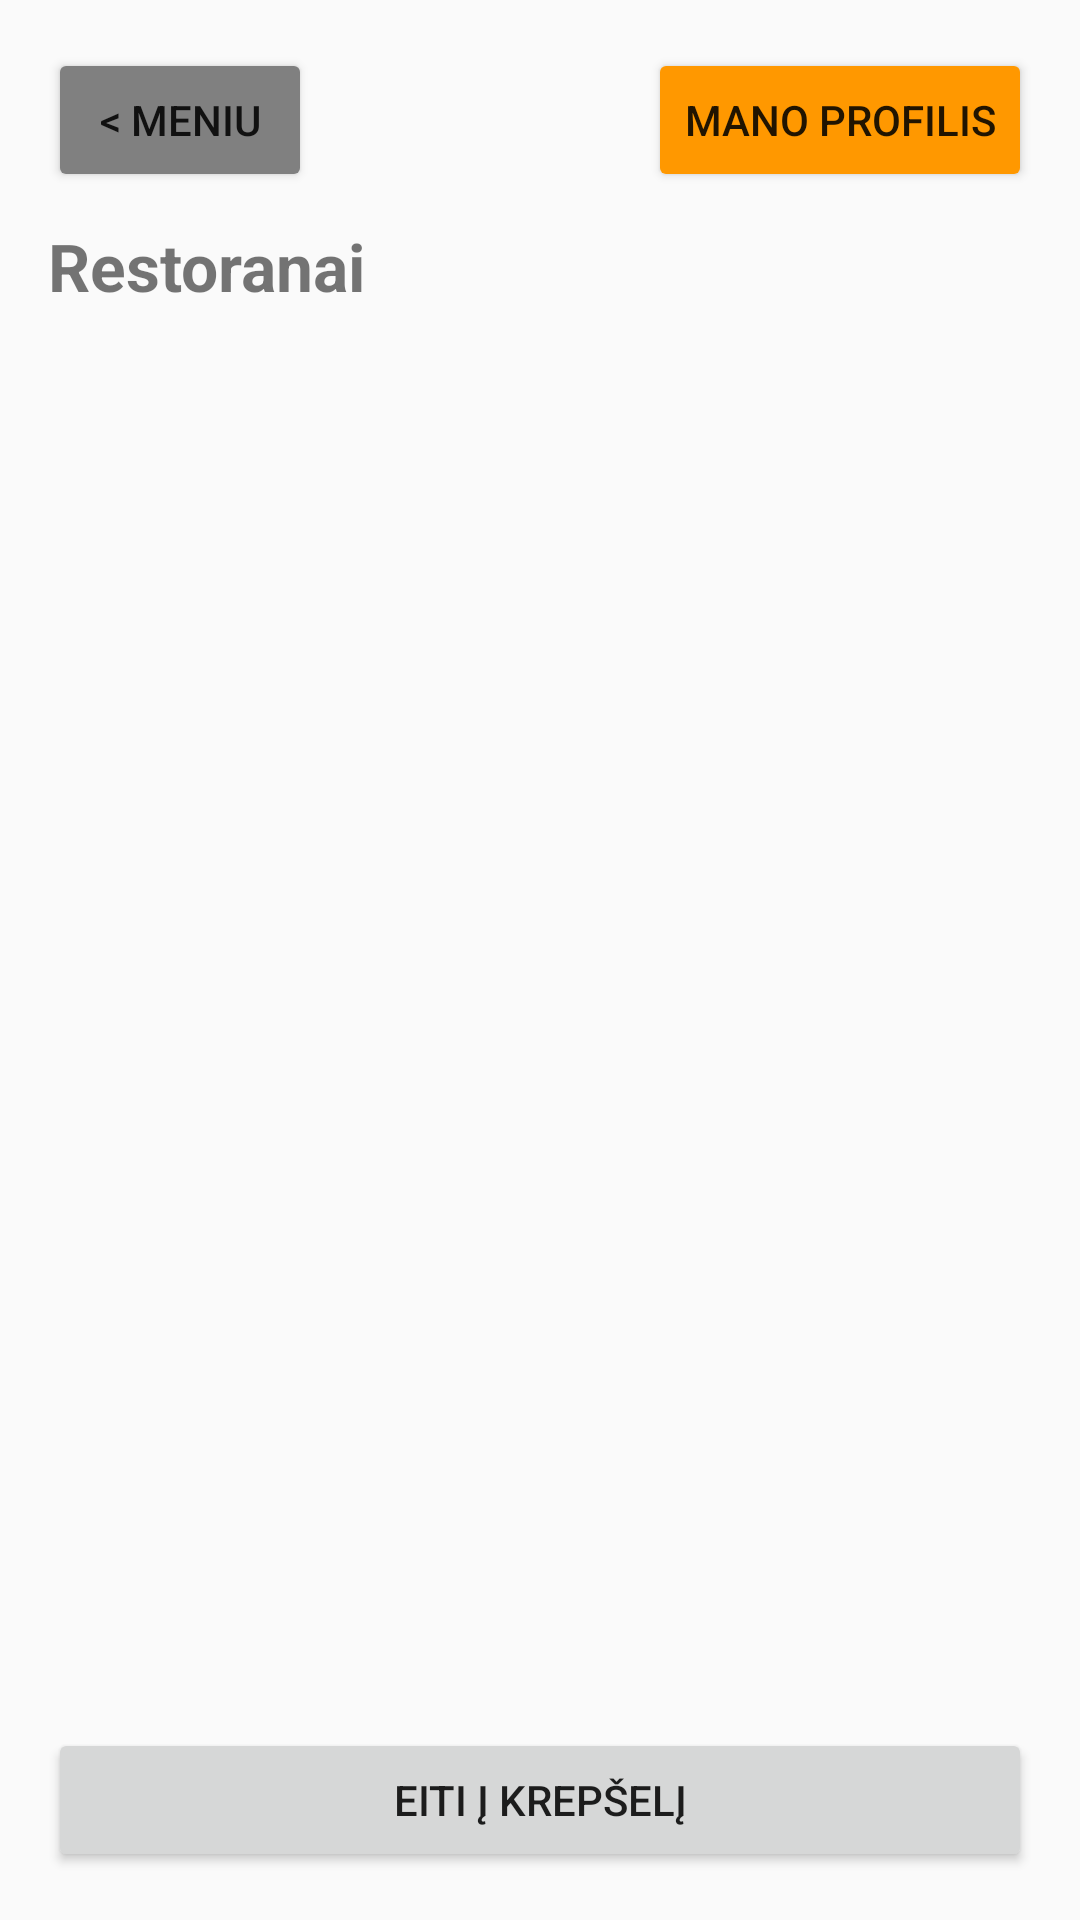

Layout XML and referenced resources for this Android screen:
<!-- AndroidManifest.xml: application theme Theme.KursinisApp -->
<!-- res/layout/client_activity.xml -->
<?xml version="1.0" encoding="utf-8"?>
<LinearLayout xmlns:android="http://schemas.android.com/apk/res/android"
    android:layout_width="match_parent"
    android:layout_height="match_parent"
    android:orientation="vertical"
    android:padding="16dp">

    <LinearLayout
        android:layout_width="match_parent"
        android:layout_height="wrap_content"
        android:orientation="horizontal"
        android:gravity="center_vertical"
        android:layout_marginBottom="10dp">

        <Button
            android:id="@+id/btnBackClient"
            android:layout_width="wrap_content"
            android:layout_height="wrap_content"
            android:text="&lt; Meniu"
            android:backgroundTint="#808080"/>

        <View
            android:layout_width="0dp"
            android:layout_height="0dp"
            android:layout_weight="1" />

        <Button
            android:id="@+id/btnProfile"
            android:layout_width="wrap_content"
            android:layout_height="wrap_content"
            android:backgroundTint="#FF9800"
            android:text="Mano Profilis" />

    </LinearLayout>

    <TextView
        android:layout_width="wrap_content"
        android:layout_height="wrap_content"
        android:text="Restoranai"
        android:textSize="22sp"
        android:textStyle="bold"
        android:layout_marginBottom="16dp"/>

    <androidx.recyclerview.widget.RecyclerView
        android:id="@+id/rvRestaurants"
        android:layout_width="match_parent"
        android:layout_height="0dp"
        android:layout_weight="1" />

    <Button
        android:id="@+id/btnGoToCart"
        android:layout_width="match_parent"
        android:layout_height="wrap_content"
        android:text="Eiti į krepšelį"
        android:layout_marginTop="8dp"/>
</LinearLayout>
<!-- resources referenced by this layout -->
<resources>
  <style name="Theme.KursinisApp" parent="Theme.AppCompat.Light.NoActionBar" />
</resources>
